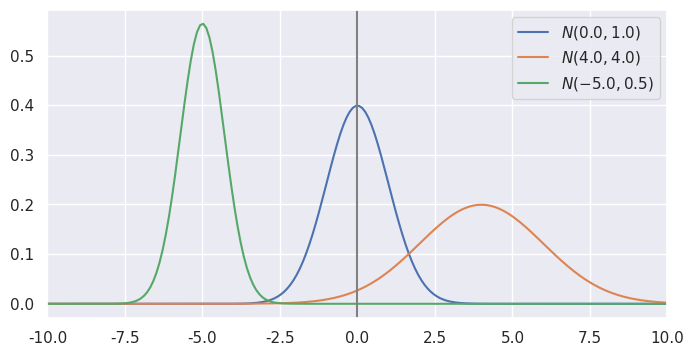
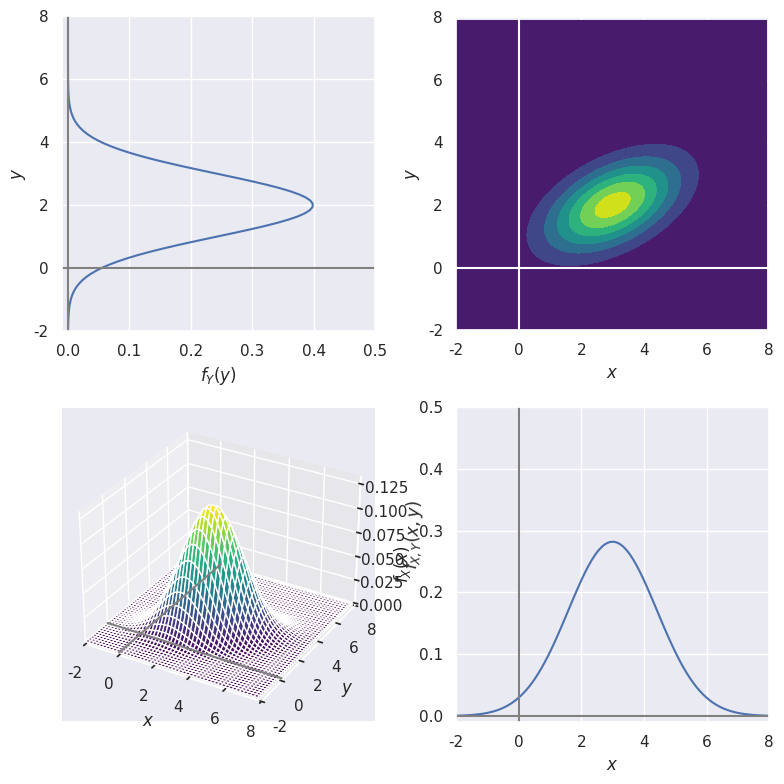
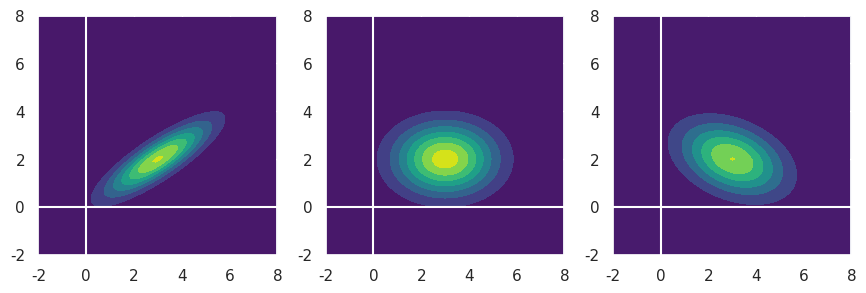

Python code for these plots, in order:
# いつものいろいろインポート
import numpy as np
import matplotlib.pyplot as plt
import pandas as pd
import seaborn
seaborn.set()

from scipy.stats import norm, multivariate_normal

# 3つの正規分布の確率密度関数を描く
x = np.linspace(-10, 10, 200)

muList = [0.0, 4.0, -5.0]
s2List = [1.0, 4.0, 0.5]

fig, ax = plt.subplots(figsize=(8, 4))

for mu, s2 in zip(muList, s2List):
    fx = norm.pdf(x, loc=mu, scale=np.sqrt(s2)) # N(mu, s2) の確率密度関数
    ax.plot(x, fx, label=f'$N({mu}, {s2})$')

ax.axvline(0, color='gray')
ax.set_xlim(np.min(x), np.max(x))
ax.legend()
plt.show()

# 平均と分散
mu_x = 3.0
mu_y = 2.0
s2_x = 2.0
s2_y = 1.0

# 相関係数
rho = 0.5


# 平均と分散共分散行列
mu = np.array([mu_x, mu_y])
cov = np.array([[s2_x, rho*np.sqrt(s2_x*s2_y)],
                [rho*np.sqrt(s2_x*s2_y), s2_y]])

xmin, xmax = -2, 8
ymin, ymax = -2, 8

fig = plt.figure(facecolor="white", figsize=(8, 8))

# 2次元正規分布の等高線プロット
xg, yg = np.mgrid[xmin:xmax:0.1, ymin:ymax:0.1]
X = np.dstack((xg, yg))
fxy = multivariate_normal.pdf(X, mean=mu, cov=cov)
ax01 = fig.add_subplot(222)
ax01.contourf(xg, yg, fxy)
ax01.contourf(xg, yg, fxy, cmap='viridis')
ax01.axhline(0, color='white')
ax01.axvline(0, color='white')
ax01.set_xlim(xmin, xmax)
ax01.set_ylim(ymin, ymax)
ax01.set_aspect('equal')
ax01.set_xlabel('$x$')
ax01.set_ylabel('$y$')

# X の確率密度
x = np.linspace(xmin, xmax, 100)
fx = norm.pdf(x, loc=mu_x, scale=np.sqrt(s2_x))
ax11 = fig.add_subplot(224)
ax11.plot(x, fx)
ax11.axhline(0, color='gray')
ax11.axvline(0, color='gray')
ax11.set_xlim(xmin,xmax)
ax11.set_ylim(-0.01, 0.5)
ax11.set_xlabel('$x$')
ax11.set_ylabel('$f_X(x)$')

# Y の確率密度
y = np.linspace(ymin, ymax, 100)
fy = norm.pdf(y, loc=mu_y, scale=np.sqrt(s2_y))
ax00 = fig.add_subplot(221)
ax00.plot(fy, y)
ax00.axhline(0, color='gray')
ax00.axvline(0, color='gray')
ax00.set_xlim(-0.01, 0.5)
ax00.set_ylim(ymin,ymax)
ax00.set_xlabel('$f_Y(y)$')
ax00.set_ylabel('$y$')

# 2次元正規分布の3次元プロット
ax10 = fig.add_subplot(223, projection='3d')
ax10.plot_surface(xg, yg, fxy, cmap='viridis')
ax10.plot([xmin, xmax], [0, 0], [0, 0], color='gray')
ax10.plot([0, 0], [ymin, ymax], [0, 0], color='gray')
ax10.set_xlim(xmin, xmax)
ax10.set_ylim(ymin, ymax)
ax10.set_xlabel('$x$')
ax10.set_ylabel('$y$')
ax10.set_zlabel('$f_{X,Y}(x,y)$')

fig.tight_layout()

plt.show()

# 平均
mu = np.array([3.0, 2.0])

# 共分散3通り
s_xy_list = [1.2, 0.0, -0.5]

# 複数の共分散行列を格納する3次元配列
cov = np.empty((len(s_xy_list), 2, 2))

# それぞれの s_xy の値で共分散行列をつくる
for i, s_xy in enumerate(s_xy_list):
    cov[i, :, :] = np.array([[2,    s_xy],
                             [s_xy, 1]])

xmin, xmax = -2, 8
ymin, ymax = -2, 8

# 2次元正規分布の等高線プロット
fig, ax = plt.subplots(1, 3, facecolor="white", figsize=(10.5, 3.5))
xg, yg = np.mgrid[xmin:xmax:0.1, ymin:ymax:0.1]
X = np.dstack((xg, yg))
for i in range(len(cov)):
    # 平均 mu 共分散行列 cov[i] の多次元正規分布の密度関数
    fxy = multivariate_normal.pdf(X, mean=mu, cov=cov[i])
    ax[i].contourf(xg, yg, fxy, cmap='viridis')
    ax[i].axhline(0, color='white')
    ax[i].axvline(0, color='white')
    ax[i].set_xlim(xmin, xmax)
    ax[i].set_ylim(ymin, ymax)
    ax[i].set_aspect('equal')
plt.show()

